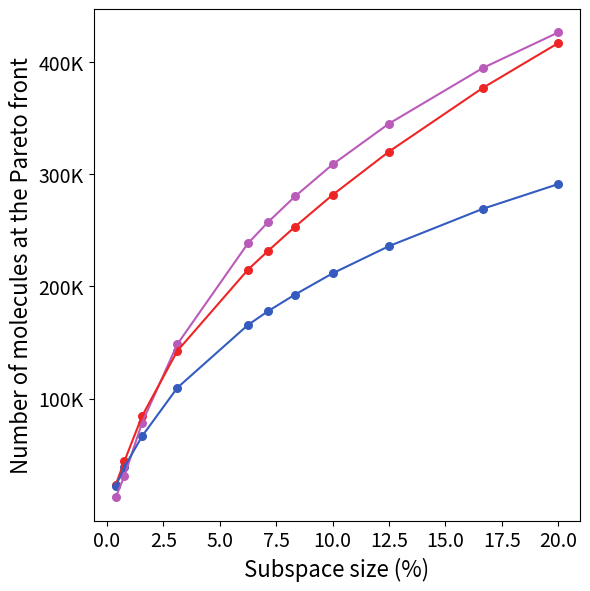

Python code for this plot: (Note: this script raises an exception after producing the figure.)
import os
import numpy as np
import pandas as pd
import matplotlib.pyplot as plt


class LinearFit(object):
    """
    Linear function class with specified gradient and one point to pass.
    """
    def __init__(self, gradient, point_x, point_y):
        """
        gradient, point_x, point_y -> float variables.
        """
        self.gradient = gradient
        self.point_x, self.point_y = point_x, point_y

    def extrapolate(self, x):
        """
        return y value at x
        """
        return self.gradient * (x - self.point_x) + self.point_y

    def get_x_intercept(self):
        """
        return x intercept
        """
        return -self.point_y / self.gradient + self.point_x

    def integrate(self, x1, x2):
        """
        integrate between [x1, x2]
        """
        y1, y2 = self.extrapolate(x1), self.extrapolate(x2)
        integrate_y1 = 1 / 2 * self.gradient * x1 ** 2 + (-self.gradient * x1 + y1) * x1
        integrate_y2 = 1 / 2 * self.gradient * x2 ** 2 + (-self.gradient * x2 + y2) * x2
        return integrate_y2 - integrate_y1


def plot_ratio_of_number_of_molecules_at_the_pareto_front(save_dir,
                                                          number_of_molecules_at_pareto_front_arr: np.array,
                                                          sub_space_size):
    """
    This function plots the number ratio of OMG polymers located to the Pareto front of the multi-dimensional (19)
    uncertainty space to ensure the partial space is a good approximation to the original whole space.

    :param sub_space_size -> subspace size used for partial Pareto
    """
    # number of round
    num_rounds = number_of_molecules_at_pareto_front_arr.shape[0]

    # plot - the number of molecules on the Pareto front
    color_list = ['#BA5BBA', '#EF2525', '#345BBF']
    label_list = ['For round 1', 'For round 2', 'For round 3']
    plt.figure(figsize=(6, 6), dpi=1200)
    for round_idx in range(num_rounds):
        number_of_molecules_at_pareto_front = number_of_molecules_at_pareto_front_arr[round_idx]
        color = color_list[round_idx]
        label = label_list[round_idx]
        plt.xlabel('Subspace size (%)', fontsize=16)
        plt.ylabel('Number of molecules at the Pareto front', fontsize=16)
        plt.plot(sub_space_size * 100, number_of_molecules_at_pareto_front, color=color)
        plt.scatter(sub_space_size * 100, number_of_molecules_at_pareto_front, color=color, marker='o', s=30.0, label=label)
    plt.xticks(fontsize=14)
    plt.yticks(ticks=[100000, 200000, 300000, 400000], labels=['100K', '200K', '300K', '400K'], fontsize=14)
    # plt.legend(fontsize=14, frameon=False)
    plt.tight_layout()
    plt.savefig(os.path.join(save_dir, 'number_of_molecules_Pareto_front.png'), dpi=300)
    plt.savefig(os.path.join(save_dir, 'number_of_molecules_Pareto_front.svg'), format='svg', dpi=1200)
    plt.close()

    # plot - gradient of the number of molecules at the Pareto front
    plt.figure(figsize=(6, 6), dpi=1200)
    for round_idx in range(num_rounds):
        number_of_molecules_at_pareto_front = number_of_molecules_at_pareto_front_arr[round_idx]
        color = color_list[round_idx]
        label = label_list[round_idx]

        # calculate the gradient of the first pareto molecules
        diff_number_of_molecules_at_pareto_front = np.array([
            number_of_molecules_at_pareto_front[idx + 1] - number_of_molecules_at_pareto_front[idx]
            for idx in range(len(number_of_molecules_at_pareto_front) - 1)
        ])
        diff_sub_space_size_percent = np.array([
            (sub_space_size[idx + 1] - sub_space_size[idx]) * 100
            for idx in range(len(sub_space_size) - 1)
        ])
        sub_space_middle_point_percent = np.array([
            (sub_space_size[idx + 1] + sub_space_size[idx]) / 2 * 100 for idx in range(len(sub_space_size) - 1)
        ])
        pareto_increase_gradient = diff_number_of_molecules_at_pareto_front / diff_sub_space_size_percent  # unit inverse percent.

        # plot
        plt.xlabel('Subspace size (%)', fontsize=16)  # va bottom not to overlap between axis and labels
        plt.ylabel('Gradient of the number of Pareto molecules ($\%^{-1}$)', fontsize=14)  # va bottom not to overlap between axis and labels
        plt.plot(sub_space_middle_point_percent, pareto_increase_gradient, color=color)
        plt.scatter(sub_space_middle_point_percent, pareto_increase_gradient, color=color, marker='o', s=30.0, label=label)

        # estimate the quality of mean cut approximation
        diff_sub_space_size_percent_of_middle_point = np.array([
            sub_space_middle_point_percent[idx + 1] - sub_space_middle_point_percent[idx]
            for idx in range(len(sub_space_middle_point_percent) - 1)
        ])
        diff_pareto_increase_gradient = np.array([
            pareto_increase_gradient[idx + 1] - pareto_increase_gradient[idx]
            for idx in range(len(pareto_increase_gradient) - 1)
        ])
        gradient_of_pareto_increase_gradient = diff_pareto_increase_gradient / diff_sub_space_size_percent_of_middle_point  # unit: inverse percent^2

        # get an approximated "linear" form of pareto_increase_gradient.
        gradient = gradient_of_pareto_increase_gradient[-1]  # approximate the linear form
        point_x = sub_space_middle_point_percent[-1]  # unit: percent.
        point_y = pareto_increase_gradient[-1]
        linear_fit = LinearFit(gradient=gradient, point_x=point_x, point_y=point_y)

        x_intercept = linear_fit.get_x_intercept()
        print(f"The pareto front is expected to converge at the subspace of {x_intercept:.2f}% filtering assuming the linear gradient.", flush=True)
        print(f"This value is set to the upper value of the integration\n", flush=True)

        # extrapolate for the lower bound of the unexplored molecules -> linear decay of gradient.
        lower_bound_number_of_unexplored_pareto_molecules = linear_fit.integrate(x1=sub_space_size[-1], x2=x_intercept)

        # the upper bound of the unexplored molecules -> constant gradient
        delta_percent = 100 - sub_space_size[-1] * 100
        upper_bound_number_of_unexplored_pareto_molecules = delta_percent * pareto_increase_gradient[-3]

        # calculate the percentage (lower bound of unexplored Pareto molecules)
        number_of_explored_pareto_molecules = number_of_molecules_at_pareto_front[-3]  # 1/8 cutting
        lower_bound_estimated_number_of_total_pareto_molecules = number_of_explored_pareto_molecules + lower_bound_number_of_unexplored_pareto_molecules
        upper_bound_explored_percentage = number_of_explored_pareto_molecules / lower_bound_estimated_number_of_total_pareto_molecules * 100
        print("=== Upper bound of exploration ===")
        print(f'The estimated LOWER BOUND of the first Pareto molecules is {lower_bound_estimated_number_of_total_pareto_molecules:.2f}', flush=True)
        print(f'The {upper_bound_explored_percentage:.2f}% of the Pareto molecules are explored (UPPER BOUND)\n', flush=True)

        # calculate the percentage (upper bound of unexplored Pareto molecules)
        upper_bound_estimated_number_of_total_pareto_molecules = number_of_explored_pareto_molecules + upper_bound_number_of_unexplored_pareto_molecules
        lower_bound_explored_percentage = number_of_explored_pareto_molecules / upper_bound_estimated_number_of_total_pareto_molecules * 100
        print("=== Lower bound of exploration ===")
        print(f'The estimated number UPPER BOUND of the first Pareto molecules is {upper_bound_estimated_number_of_total_pareto_molecules:.2f}', flush=True)
        print(f'The {lower_bound_explored_percentage:.2f}% of the Pareto molecules are explored (LOWER BOUND)', flush=True)

    plt.xticks(fontsize=14)
    plt.yticks(ticks=[10000, 20000, 30000, 40000, 50000, 60000], labels=['10K', '20K', '30K', '40K', '50K', '60K'], fontsize=14)
    # plt.legend(fontsize=14, frameon=False)
    plt.tight_layout()
    plt.savefig(os.path.join(save_dir, 'pareto_increase_gradient.png'), dpi=300)
    plt.savefig(os.path.join(save_dir, 'pareto_increase_gradient.svg'), format='svg', dpi=1200)
    plt.close()


if __name__ == '__main__':
    """
    This function plots the number ratio of OMG polymers located to the Pareto front of the multi-dimensional (19) 
    uncertainty space to ensure the partial space is a good approximation to the original whole space.
    """
    ### MODIFY ###
    pareto_partial_ratio_n_th_list = [256, 128, 64, 32, 16, 14, 12, 10, 8, 6, 5]

    # sampling after initial train
    number_of_molecules_at_pareto_front_list_batch_0 = [12081, 31321, 78715, 148533, 238231, 257195, 280004, 308503, 344883, 394506, 426084]  # current batch 0. if known

    # AL1
    number_of_molecules_at_pareto_front_list_batch_1 = [23089, 44501, 84536, 142551, 214768, 231566, 253039, 281376, 319983, 376809, 416624]

    # AL2
    number_of_molecules_at_pareto_front_list_batch_2 = [21861, 39145, 66595, 109711, 165581, 177901, 192637, 211550, 235804, 269090, 291058]
    ### MODIFY ###

    # np array
    number_of_molecules_at_pareto_front_arr = np.array([
        number_of_molecules_at_pareto_front_list_batch_0,
        number_of_molecules_at_pareto_front_list_batch_1,
        number_of_molecules_at_pareto_front_list_batch_2,
    ])
    sub_space_size = np.array([1/pareto_partial_ratio_n_th for pareto_partial_ratio_n_th in pareto_partial_ratio_n_th_list])

    # plot
    fig_save_dir = f'./figure'
    plot_ratio_of_number_of_molecules_at_the_pareto_front(
        save_dir=fig_save_dir,
        number_of_molecules_at_pareto_front_arr=number_of_molecules_at_pareto_front_arr,
        sub_space_size=sub_space_size,
    )
